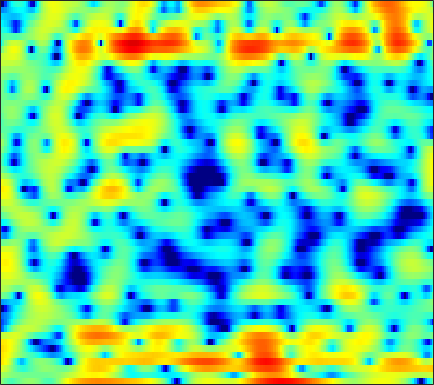

The file beside this chart, header and first rows:
0.79776, -0.035155, -1.0316, -1.7668, -2.0671, -2.1305, -1.8461, -1.4778, -0.92555, -0.36839, 0.070118, 0.34249, 0.58208, 0.67916, 0.65106, 0.49896, 0.19708, -0.10515, -0.60282, -1.1338, -1.6834, -2.0122, -2.2361, -2.0674
1.66, 1.349, 0.9601, 0.6062, 0.3661, 0.09221, -0.1396, -0.28, -0.4332, -0.5441, -0.6214, -0.6594, -0.6949, -0.7134, -0.7234, -0.7312, -0.7375, -0.7389, -0.7336, -0.7164, -0.6857, -0.6441, -0.5572, -0.4282
3.678, 3.264, 2.606, 1.823, 1.163, 0.1844, -0.8578, -1.631, -2.553, -3.168, -3.363, -3.214, -2.744, -2.111, -1.625, -1.03, -0.519, -0.2032, 0.121, 0.3384, 0.4551, 0.4714, 0.4183, 0.2956
5.77, 5.402, 4.674, 3.658, 2.684, 1.079, -0.9588, -2.782, -5.488, -7.475, -7.22, -5.891, -3.965, -2.397, -1.525, -0.6777, -0.1222, 0.1317, 0.3037, 0.3076, 0.1732, -0.004002, -0.3501, -0.8113
5.726, 5.512, 5.072, 4.493, 3.977, 3.204, 2.369, 1.718, 0.9036, 0.1726, -0.4688, -0.8918, -1.405, -1.892, -2.269, -2.804, -3.408, -3.924, -4.721, -5.653, -6.686, -7.45, -8.466, -9.095
6.179, 5.967, 5.583, 5.088, 4.647, 3.964, 3.162, 2.492, 1.511, 0.4075, -0.8218, -1.831, -3.267, -4.806, -5.957, -7.379, -8.587, -9.349, -10.23, -11.16, -12.4, -13.73, -16.16, -19.08
5.689, 5.548, 5.307, 4.984, 4.674, 4.167, 3.514, 2.909, 1.908, 0.6396, -0.9295, -2.383, -4.828, -8.083, -11.4, -18.05, -23.02, -17.9, -13.7, -11.44, -10.2, -9.696, -9.305, -8.966
2.411, 2.479, 2.68, 2.923, 3.126, 3.315, 3.386, 3.331, 3.098, 2.693, 2.085, 1.521, 0.635, -0.3305, -1.045, -1.855, -2.45, -2.782, -3.129, -3.465, -3.905, -4.394, -5.334, -6.694
-11.27, -10.02, -6.941, -4.221, -2.623, -0.9321, 0.3237, 1.058, 1.788, 2.275, 2.57, 2.681, 2.71, 2.623, 2.505, 2.291, 2.02, 1.776, 1.391, 0.8942, 0.2696, -0.2853, -1.149, -2.182
-12.06, -11.48, -9.806, -7.767, -6.307, -4.596, -3.116, -2.166, -1.067, -0.1749, 0.5266, 0.963, 1.43, 1.775, 1.952, 2.089, 2.126, 2.1, 2.002, 1.817, 1.561, 1.34, 1.005, 0.6498
-10.72, -10.44, -9.639, -8.507, -7.524, -6.166, -4.84, -3.901, -2.761, -1.734, -0.8246, -0.2177, 0.479, 1.064, 1.428, 1.813, 2.084, 2.215, 2.302, 2.304, 2.228, 2.12, 1.92, 1.683
-22.49, -18.83, -14.16, -11.03, -9.31, -7.499, -6.017, -5.047, -3.861, -2.746, -1.674, -0.8947, 0.04959, 0.8753, 1.41, 2.004, 2.46, 2.693, 2.868, 2.905, 2.81, 2.664, 2.382, 2.026
-8.619, -8.525, -7.964, -7.305, -6.924, -6.705, -6.71, -6.684, -6.28, -5.145, -3.482, -2.138, -0.4472, 0.9805, 1.857, 2.753, 3.364, 3.647, 3.803, 3.718, 3.408, 3.049, 2.418, 1.656
-0.1116, -0.4551, -0.988, -1.742, -2.569, -4.184, -6.875, -10.22, -17.32, -11.79, -5.652, -2.752, -0.06197, 1.823, 2.847, 3.797, 4.329, 4.492, 4.426, 4.033, 3.304, 2.532, 1.179, -0.5638
1.912, 1.855, 1.638, 1.269, 0.8876, 0.2814, -0.3223, -0.6891, -0.8995, -0.6509, -0.03727, 0.5563, 1.355, 2.033, 2.42, 2.745, 2.833, 2.729, 2.359, 1.693, 0.71, -0.2758, -1.95, -4.14
2.127, 2.373, 2.534, 2.544, 2.478, 2.308, 2.084, 1.909, 1.697, 1.518, 1.379, 1.29, 1.194, 1.079, 0.9639, 0.7597, 0.4899, 0.2265, -0.249, -0.8702, -1.668, -2.393, -3.547, -4.917
3.111, 3.404, 3.633, 3.692, 3.638, 3.446, 3.132, 2.823, 2.32, 1.73, 1.071, 0.5413, -0.1888, -0.8901, -1.361, -1.887, -2.272, -2.481, -2.689, -2.907, -3.209, -3.522, -4.083, -4.828
4.476, 4.671, 4.787, 4.731, 4.574, 4.213, 3.664, 3.132, 2.24, 1.126, -0.2217, -1.406, -3.241, -5.286, -6.78, -8.205, -8.338, -7.673, -6.48, -5.431, -4.704, -4.37, -4.227, -4.387
5.001, 5.126, 5.155, 5.012, 4.782, 4.306, 3.615, 2.941, 1.832, 0.4295, -1.324, -2.908, -5.516, -9.003, -12.54, -18.23, -16.17, -12.38, -8.913, -6.649, -5.134, -4.373, -3.762, -3.543
4.401, 4.545, 4.588, 4.465, 4.255, 3.799, 3.142, 2.503, 1.438, 0.132, -1.399, -2.663, -4.413, -6.071, -7.048, -7.746, -7.665, -7.101, -5.987, -4.762, -3.634, -2.945, -2.257, -1.902
2.917, 3.105, 3.241, 3.252, 3.174, 2.923, 2.471, 1.982, 1.083, -0.1276, -1.719, -3.196, -5.584, -8.409, -10.51, -11.52, -9.617, -7.655, -5.29, -3.366, -1.859, -0.9694, -0.08673, 0.4757
-0.7919, -0.6724, -0.4318, -0.1059, 0.1572, 0.4649, 0.6262, 0.5853, 0.2673, -0.3961, -1.484, -2.627, -4.642, -7.297, -9.377, -10.27, -8.074, -5.94, -3.525, -1.647, -0.2198, 0.6159, 1.467, 2.084
-8.202, -9.069, -9.132, -7.51, -5.889, -3.904, -2.382, -1.564, -0.8569, -0.5506, -0.5473, -0.7104, -1.068, -1.424, -1.62, -1.649, -1.362, -0.9986, -0.3989, 0.2325, 0.8085, 1.195, 1.639, 2.006
-11.98, -14.65, -16.15, -11.68, -8.448, -5.256, -3.02, -1.787, -0.5882, 0.2135, 0.7112, 0.9382, 1.093, 1.141, 1.138, 1.1, 1.052, 1.01, 0.9425, 0.8464, 0.7324, 0.641, 0.5496, 0.5238
-5.42, -5.136, -4.525, -3.571, -2.706, -1.498, -0.3758, 0.3553, 1.153, 1.754, 2.159, 2.349, 2.482, 2.469, 2.39, 2.182, 1.849, 1.515, 0.9334, 0.1725, -0.7893, -1.645, -2.872, -3.928
-1.771, -1.205, -0.5107, 0.1259, 0.5886, 1.151, 1.634, 1.935, 2.239, 2.439, 2.541, 2.549, 2.474, 2.306, 2.114, 1.771, 1.299, 0.8333, 0.01628, -1.1, -2.678, -4.302, -7.477, -13.21
0.3417, 0.8371, 1.362, 1.739, 1.927, 2.069, 2.095, 2.044, 1.898, 1.669, 1.388, 1.159, 0.8316, 0.5192, 0.2805, -0.03148, -0.3502, -0.6134, -1.029, -1.582, -2.296, -2.94, -3.88, -4.672
2.29, 2.636, 2.89, 2.927, 2.802, 2.456, 1.921, 1.416, 0.6449, -0.1866, -1.027, -1.623, -2.322, -2.905, -3.209, -3.405, -3.304, -3.047, -2.561, -2.048, -1.608, -1.363, -1.147, -0.998
4.295, 4.472, 4.427, 4.065, 3.579, 2.628, 1.315, 0.08505, -1.867, -3.969, -5.913, -7.025, -8.1, -9.221, -10.27, -11.66, -10.95, -8.817, -5.746, -3.25, -1.444, -0.4644, 0.4434, 0.9536
5.274, 5.266, 4.976, 4.323, 3.586, 2.214, 0.2904, -1.611, -5.084, -10.48, -22.13, -24.82, -14.99, -12.68, -12.73, -13.82, -12.67, -9.597, -5.613, -2.616, -0.5063, 0.6169, 1.602, 2.054
4.179, 4.019, 3.587, 2.902, 2.217, 1.079, -0.3313, -1.569, -3.421, -5.289, -6.748, -7.241, -7.115, -6.45, -5.867, -4.934, -3.839, -2.877, -1.513, -0.1983, 0.9101, 1.548, 2.09, 2.268
1.922, 1.607, 1.029, 0.3196, -0.2701, -1.083, -1.848, -2.37, -2.933, -3.331, -3.487, -3.454, -3.187, -2.745, -2.304, -1.645, -0.9035, -0.3302, 0.4246, 1.106, 1.679, 2.009, 2.288, 2.354
-0.3223, -0.928, -1.947, -3.134, -4.055, -5.122, -5.744, -5.804, -5.407, -4.714, -3.894, -3.271, -2.45, -1.675, -1.104, -0.4005, 0.2606, 0.7165, 1.273, 1.749, 2.142, 2.368, 2.586, 2.682
-1.745, -2.728, -4.523, -7.012, -9.551, -14.23, -18.24, -15.45, -10.87, -7.698, -5.438, -4.113, -2.697, -1.56, -0.8536, -0.06643, 0.5582, 0.9404, 1.362, 1.716, 2.028, 2.236, 2.493, 2.716
-1.345, -2.312, -3.969, -6.076, -7.894, -10.27, -11.5, -10.97, -9.066, -6.967, -5.059, -3.819, -2.418, -1.307, -0.6626, -0.03325, 0.3527, 0.5039, 0.5633, 0.5526, 0.5901, 0.7381, 1.118, 1.688
0.4212, -0.3817, -1.683, -3.202, -4.373, -5.82, -6.82, -7.091, -6.709, -5.581, -4.125, -3.015, -1.698, -0.6754, -0.144, 0.2197, 0.1615, -0.1871, -1.1, -2.542, -4.207, -4.876, -3.847, -1.522
1.282, 0.5235, -0.8212, -2.602, -4.328, -7.396, -11.89, -16.01, -14.17, -8.964, -5.468, -3.601, -1.798, -0.5844, -0.009691, 0.339, 0.1786, -0.3205, -1.607, -3.869, -7.5, -10.21, -7.622, -2.985
-0.005119, -0.4672, -1.35, -2.583, -3.77, -5.694, -7.719, -8.751, -8.503, -6.792, -4.902, -3.692, -2.402, -1.472, -0.9665, -0.5406, -0.3644, -0.3789, -0.5537, -0.7943, -0.9246, -0.8062, -0.2342, 0.7164
-1.534, -1.412, -1.456, -1.727, -2.043, -2.538, -3.004, -3.258, -3.397, -3.318, -3.107, -2.911, -2.642, -2.37, -2.152, -1.823, -1.428, -1.092, -0.6092, -0.1026, 0.4303, 0.8428, 1.406, 1.957
-2.207, -1.505, -0.8922, -0.5768, -0.491, -0.537, -0.735, -0.9563, -1.333, -1.831, -2.447, -2.99, -3.782, -4.51, -4.855, -4.759, -3.995, -3.124, -1.83, -0.6022, 0.4841, 1.187, 1.958, 2.543
-1.587, -0.7749, -0.004509, 0.479, 0.6693, 0.7269, 0.5691, 0.3035, -0.2694, -1.139, -2.387, -3.666, -6.096, -9.916, -14.55, -17.92, -10.57, -6.958, -3.711, -1.456, 0.1925, 1.14, 2.109, 2.782
-0.8499, -0.3165, 0.2309, 0.5876, 0.7349, 0.7778, 0.6553, 0.4439, -0.0175, -0.7021, -1.672, -2.618, -4.16, -5.894, -7.021, -7.354, -6.129, -4.747, -2.932, -1.385, -0.1137, 0.6729, 1.519, 2.158
-0.709, -0.4569, -0.237, -0.1392, -0.1071, -0.1013, -0.1208, -0.1477, -0.2194, -0.3772, -0.6427, -0.9162, -1.337, -1.762, -2.018, -2.193, -2.152, -2.002, -1.69, -1.283, -0.8022, -0.3766, 0.2494, 0.9009
-0.5191, -0.6436, -1.036, -1.558, -1.92, -2.156, -1.975, -1.592, -0.9299, -0.303, 0.1753, 0.4072, 0.5219, 0.4392, 0.2751, -0.1116, -0.6624, -1.185, -2.009, -2.844, -3.378, -3.319, -2.472, -1.115
-0.1852, -0.8667, -2.399, -4.86, -7.507, -11.09, -9.15, -6.066, -2.922, -0.8034, 0.5791, 1.252, 1.751, 1.861, 1.693, 1.136, 0.1373, -0.978, -3.171, -6.764, -14.03, -22.73, -9.569, -4.053
-0.2165, -0.8793, -2.235, -4.178, -5.919, -7.584, -6.742, -5.008, -2.73, -0.952, 0.2811, 0.9003, 1.391, 1.523, 1.394, 0.9578, 0.1963, -0.5885, -1.896, -3.353, -4.501, -4.715, -3.822, -2.188
0.3193, 0.06141, -0.4021, -0.9001, -1.22, -1.449, -1.358, -1.103, -0.6156, -0.09835, 0.3329, 0.5634, 0.722, 0.7019, 0.5867, 0.2926, -0.1311, -0.5068, -1.034, -1.526, -1.841, -1.912, -1.773, -1.372
1.424, 1.358, 1.244, 1.113, 1.029, 0.9356, 0.8783, 0.8628, 0.8588, 0.8296, 0.7713, 0.6958, 0.5353, 0.3248, 0.1428, -0.1512, -0.4773, -0.7431, -1.118, -1.508, -1.897, -2.147, -2.421, -2.562
2.424, 2.458, 2.51, 2.546, 2.551, 2.511, 2.391, 2.249, 1.974, 1.596, 1.139, 0.7654, 0.2557, -0.1988, -0.4915, -0.8019, -1.051, -1.241, -1.557, -1.989, -2.642, -3.271, -4.291, -5.452
2.357, 2.644, 3.066, 3.437, 3.622, 3.741, 3.658, 3.44, 2.918, 2.159, 1.12, 0.1654, -1.195, -2.377, -2.912, -2.9, -2.436, -2.068, -1.821, -1.986, -2.675, -3.599, -5.447, -8.339
-0.9285, 0.5364, 2.174, 3.337, 3.926, 4.346, 4.42, 4.239, 3.687, 2.684, 1.083, -0.6718, -4.255, -11.01, -19.83, -9.541, -4.394, -2.35, -0.8933, -0.4973, -0.8449, -1.605, -3.197, -5.377
-4.694, -2.067, 0.1927, 1.608, 2.286, 2.781, 2.946, 2.922, 2.702, 2.174, 1.355, 0.5263, -0.7962, -2.038, -2.426, -1.715, -0.3974, 0.532, 1.368, 1.628, 1.27, 0.6059, -0.8839, -3.184
-2.514, -2.179, -1.769, -1.606, -1.688, -1.867, -2.052, -2.046, -1.811, -1.3, -0.7282, -0.3446, 0.0976, 0.4964, 0.8564, 1.356, 1.892, 2.241, 2.556, 2.664, 2.417, 2.027, 1.185, 0.04734
-3.487, -3.755, -4.361, -5.477, -6.756, -9.208, -12.37, -13.62, -11.05, -7.412, -4.705, -3.188, -1.629, -0.4076, 0.3514, 1.164, 1.848, 2.265, 2.688, 2.941, 3.039, 2.985, 2.776, 2.439
-4.99, -5.305, -6.069, -7.224, -8.41, -10.58, -13.04, -13.84, -11.96, -8.843, -6.288, -4.762, -3.15, -1.858, -1.056, -0.07241, 0.7737, 1.348, 2.024, 2.553, 2.968, 3.178, 3.342, 3.362
-6.269, -6.49, -6.769, -7.015, -7.18, -7.412, -7.475, -7.355, -6.87, -6.154, -5.415, -4.868, -4.192, -3.537, -3.01, -2.16, -1.174, -0.3817, 0.6643, 1.631, 2.414, 2.894, 3.359, 3.641
-9.143, -9.277, -8.632, -7.648, -6.946, -6.128, -5.513, -5.159, -4.819, -4.761, -4.949, -5.312, -6.062, -6.97, -7.348, -6.81, -4.923, -3.225, -1.127, 0.6158, 1.96, 2.727, 3.466, 3.925
-25.2, -21.76, -12.49, -8.505, -6.639, -4.966, -3.901, -3.4, -3.12, -3.241, -3.819, -4.689, -6.722, -10.5, -16.08, -17.24, -8.439, -4.754, -1.467, 0.75, 2.292, 3.104, 3.822, 4.183
